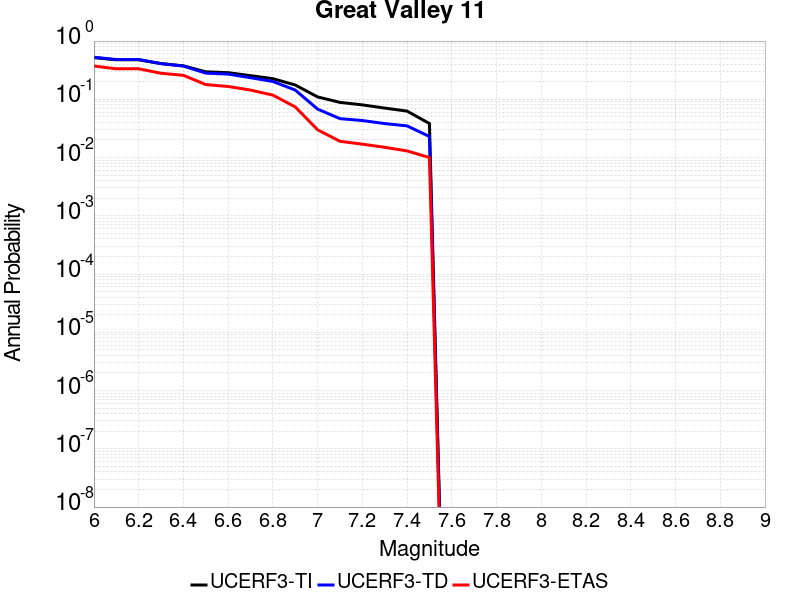

Values plotted in this chart, from the file beside it:
Magnitude, UCERF3-TI Prob, UCERF3-TD Prob, UCERF3-ETAS Prob
6.0, 0.5196, 0.5279, 0.373
6.1, 0.4768, 0.4821, 0.334
6.2, 0.4768, 0.4821, 0.334
6.3, 0.4105, 0.4098, 0.28
6.4, 0.3756, 0.3721, 0.258
6.5, 0.2965, 0.2816, 0.179
6.6, 0.2867, 0.2707, 0.166
6.7, 0.2548, 0.235, 0.144
6.8, 0.2263, 0.2024, 0.118
6.9, 0.1761, 0.1443, 0.074
7.0, 0.1099, 0.0679, 0.03
7.1, 0.08857, 0.04657, 0.019
7.2, 0.08019, 0.04321, 0.017
7.3, 0.07074, 0.03832, 0.015
7.4, 0.06275, 0.03498, 0.013
7.5, 0.03838, 0.02301, 0.01
